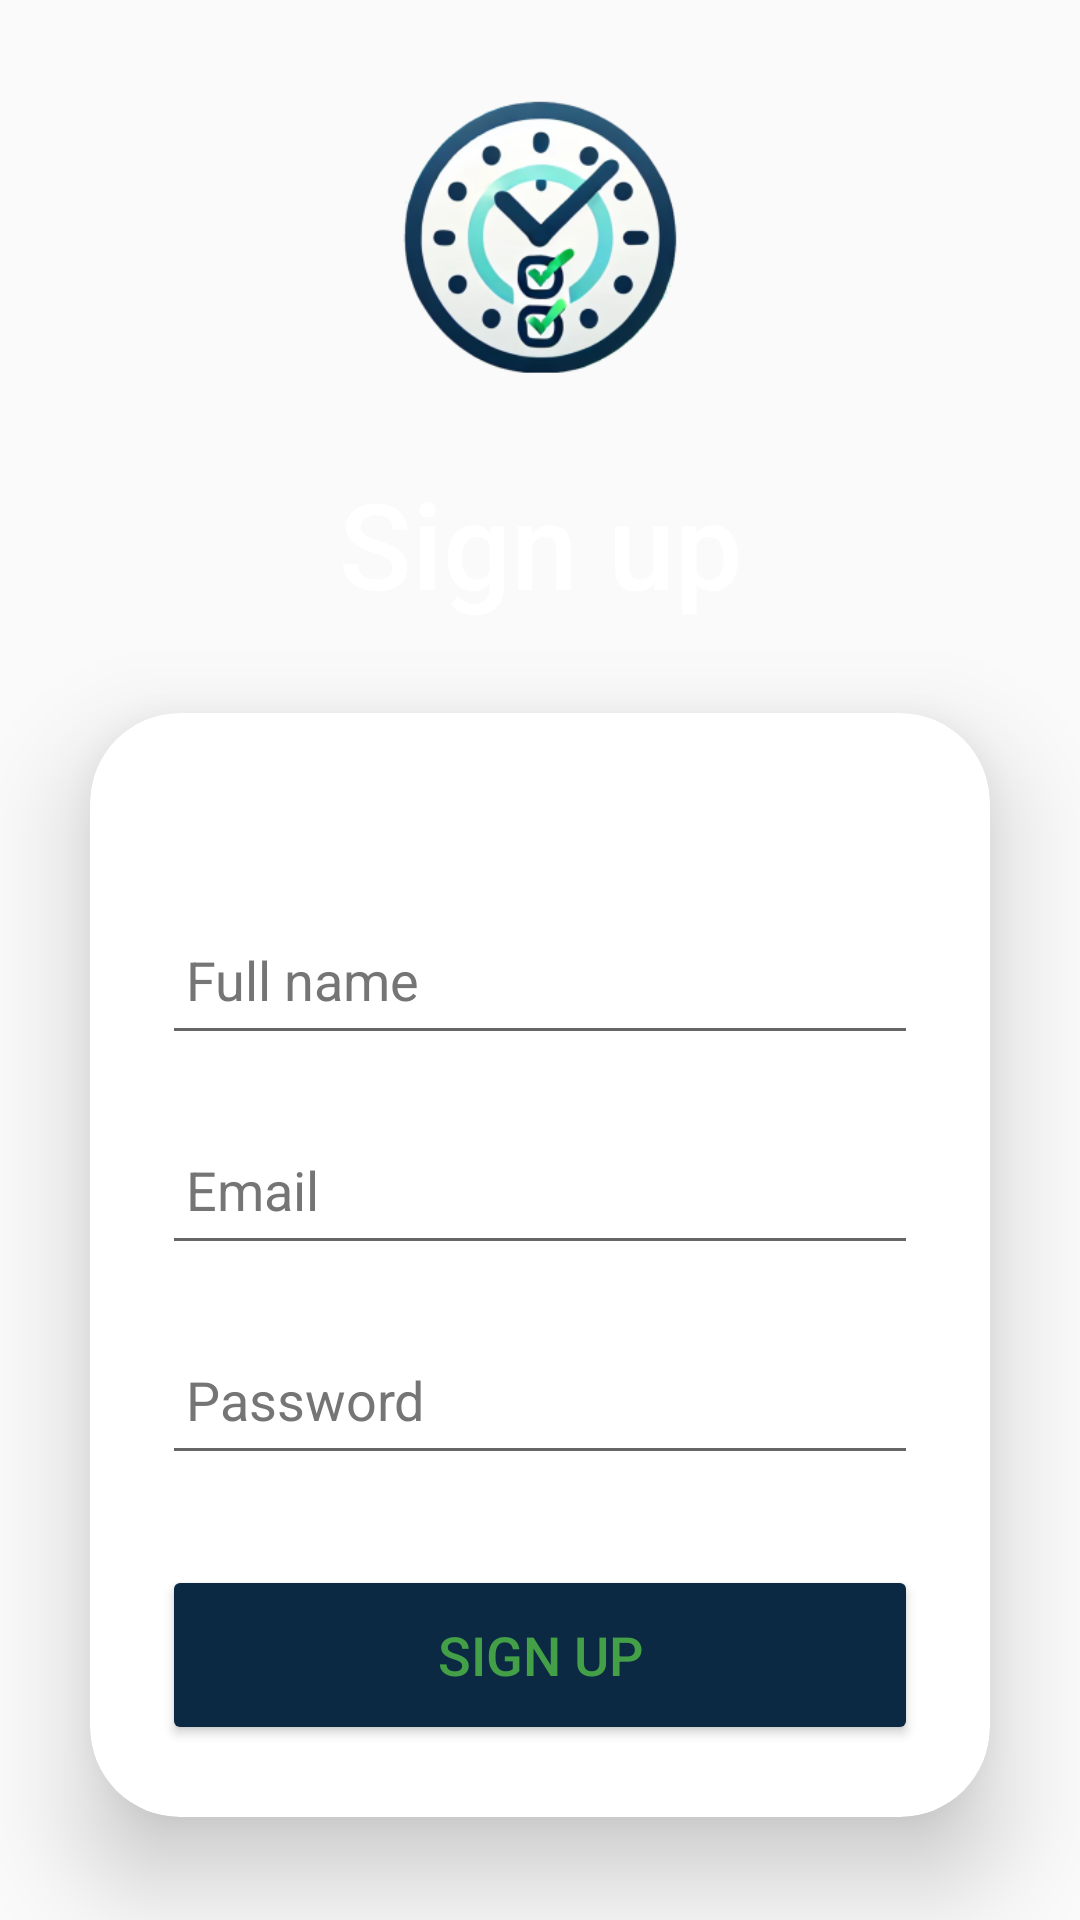

Produce the Android XML layout that renders to this screen, including the resource entries it uses.
<!-- AndroidManifest.xml: application theme Theme.PlanIt -->
<!-- res/layout/activity_sign_up.xml -->
<?xml version="1.0" encoding="utf-8"?>
<LinearLayout xmlns:android="http://schemas.android.com/apk/res/android"
    xmlns:app="http://schemas.android.com/apk/res-auto"
    xmlns:tools="http://schemas.android.com/tools"
    android:id="@+id/main"
    android:layout_width="match_parent"
    android:layout_height="match_parent"
    android:background="@color/ic_launcher_background"
    android:gravity="center"
    android:orientation="vertical"
    tools:context=".view.SignUpActivity">

    <ImageView
        android:id="@+id/ivLogoSignUp"
        android:layout_width="match_parent"
        android:layout_height="150dp"
        app:srcCompat="@mipmap/ic_launcher_foreground"
        tools:ignore="ContentDescription" />

    <TextView
        android:id="@+id/tvSignUp"
        android:layout_width="match_parent"
        android:layout_height="wrap_content"
        android:fontFamily="sans-serif-medium"
        android:text="@string/sign_up"
        android:textAlignment="center"
        android:textColor="@color/white"
        android:textSize="40sp"
        tools:text="@string/sign_up" />

    <androidx.cardview.widget.CardView
        android:layout_width="match_parent"
        android:layout_height="wrap_content"
        android:layout_margin="30dp"
        app:cardCornerRadius="30dp"
        app:cardElevation="20dp">

        <LinearLayout
            android:layout_width="match_parent"
            android:layout_height="wrap_content"
            android:layout_gravity="center_horizontal"
            android:orientation="vertical"
            android:padding="24dp"
            tools:ignore="TextSizeCheck">

            <EditText
                android:id="@+id/signup_fullName"
                android:layout_width="match_parent"
                android:layout_height="50dp"
                android:layout_marginTop="40dp"
                android:autofillHints=""
                android:drawablePadding="8dp"
                android:hint="@string/full_name"
                android:inputType="text"
                android:padding="8dp"
                android:textColor="@color/black"
                android:textColorHint="#757575"
                tools:ignore="DuplicateIds,HardcodedText,VisualLintTextFieldSize" />

            <EditText
                android:id="@+id/signup_email"
                android:layout_width="match_parent"
                android:layout_height="50dp"
                android:layout_marginTop="20dp"
                android:autofillHints=""
                android:drawablePadding="8dp"
                android:hint="@string/email"
                android:inputType="textEmailAddress"
                android:padding="8dp"
                android:textColor="@color/black"
                android:textColorHint="#757575"
                tools:ignore="DuplicateIds,HardcodedText,VisualLintTextFieldSize" />

            <EditText
                android:id="@+id/signup_password"
                android:layout_width="match_parent"
                android:layout_height="50dp"
                android:layout_marginTop="20dp"
                android:drawablePadding="8dp"
                android:hint="@string/password"
                android:inputType="textPassword"
                android:padding="8dp"
                android:textColor="@color/black"
                android:textColorHint="#757575"
                tools:ignore="Autofill,VisualLintTextFieldSize" />

            <Button
                android:id="@+id/signup_button"
                android:layout_width="match_parent"
                android:layout_height="60dp"
                android:layout_marginTop="30dp"
                android:backgroundTint="@color/my_light_primary"
                android:text="@string/sign_up"
                android:textColor="#43A047"
                android:textSize="18sp"
                app:cornerRadius="20dp"
                tools:ignore="DuplicateSpeakableTextCheck,HardcodedText,VisualLintButtonSize" />

        </LinearLayout>
    </androidx.cardview.widget.CardView>

</LinearLayout>
<!-- resources referenced by this layout -->
<resources>
  <color name="black">#FF000000</color>
  <color name="my_light_primary">#0B2943</color>
  <color name="white">#FFFFFFFF</color>
  <!-- mipmap ic_launcher_foreground: webp bitmap (mipmap-hdpi, 12424 bytes) -->
  <string name="email" translatable="false">Email</string>
  <string name="full_name">Full name\t</string>
  <string name="password">Password</string>
  <string name="sign_up">Sign up</string>
  <style name="Theme.PlanIt" parent="Base.Theme.PlanIt" />
  <style name="Base.Theme.PlanIt" parent="Theme.AppCompat.DayNight.DarkActionBar">
          
          
      </style>
</resources>
